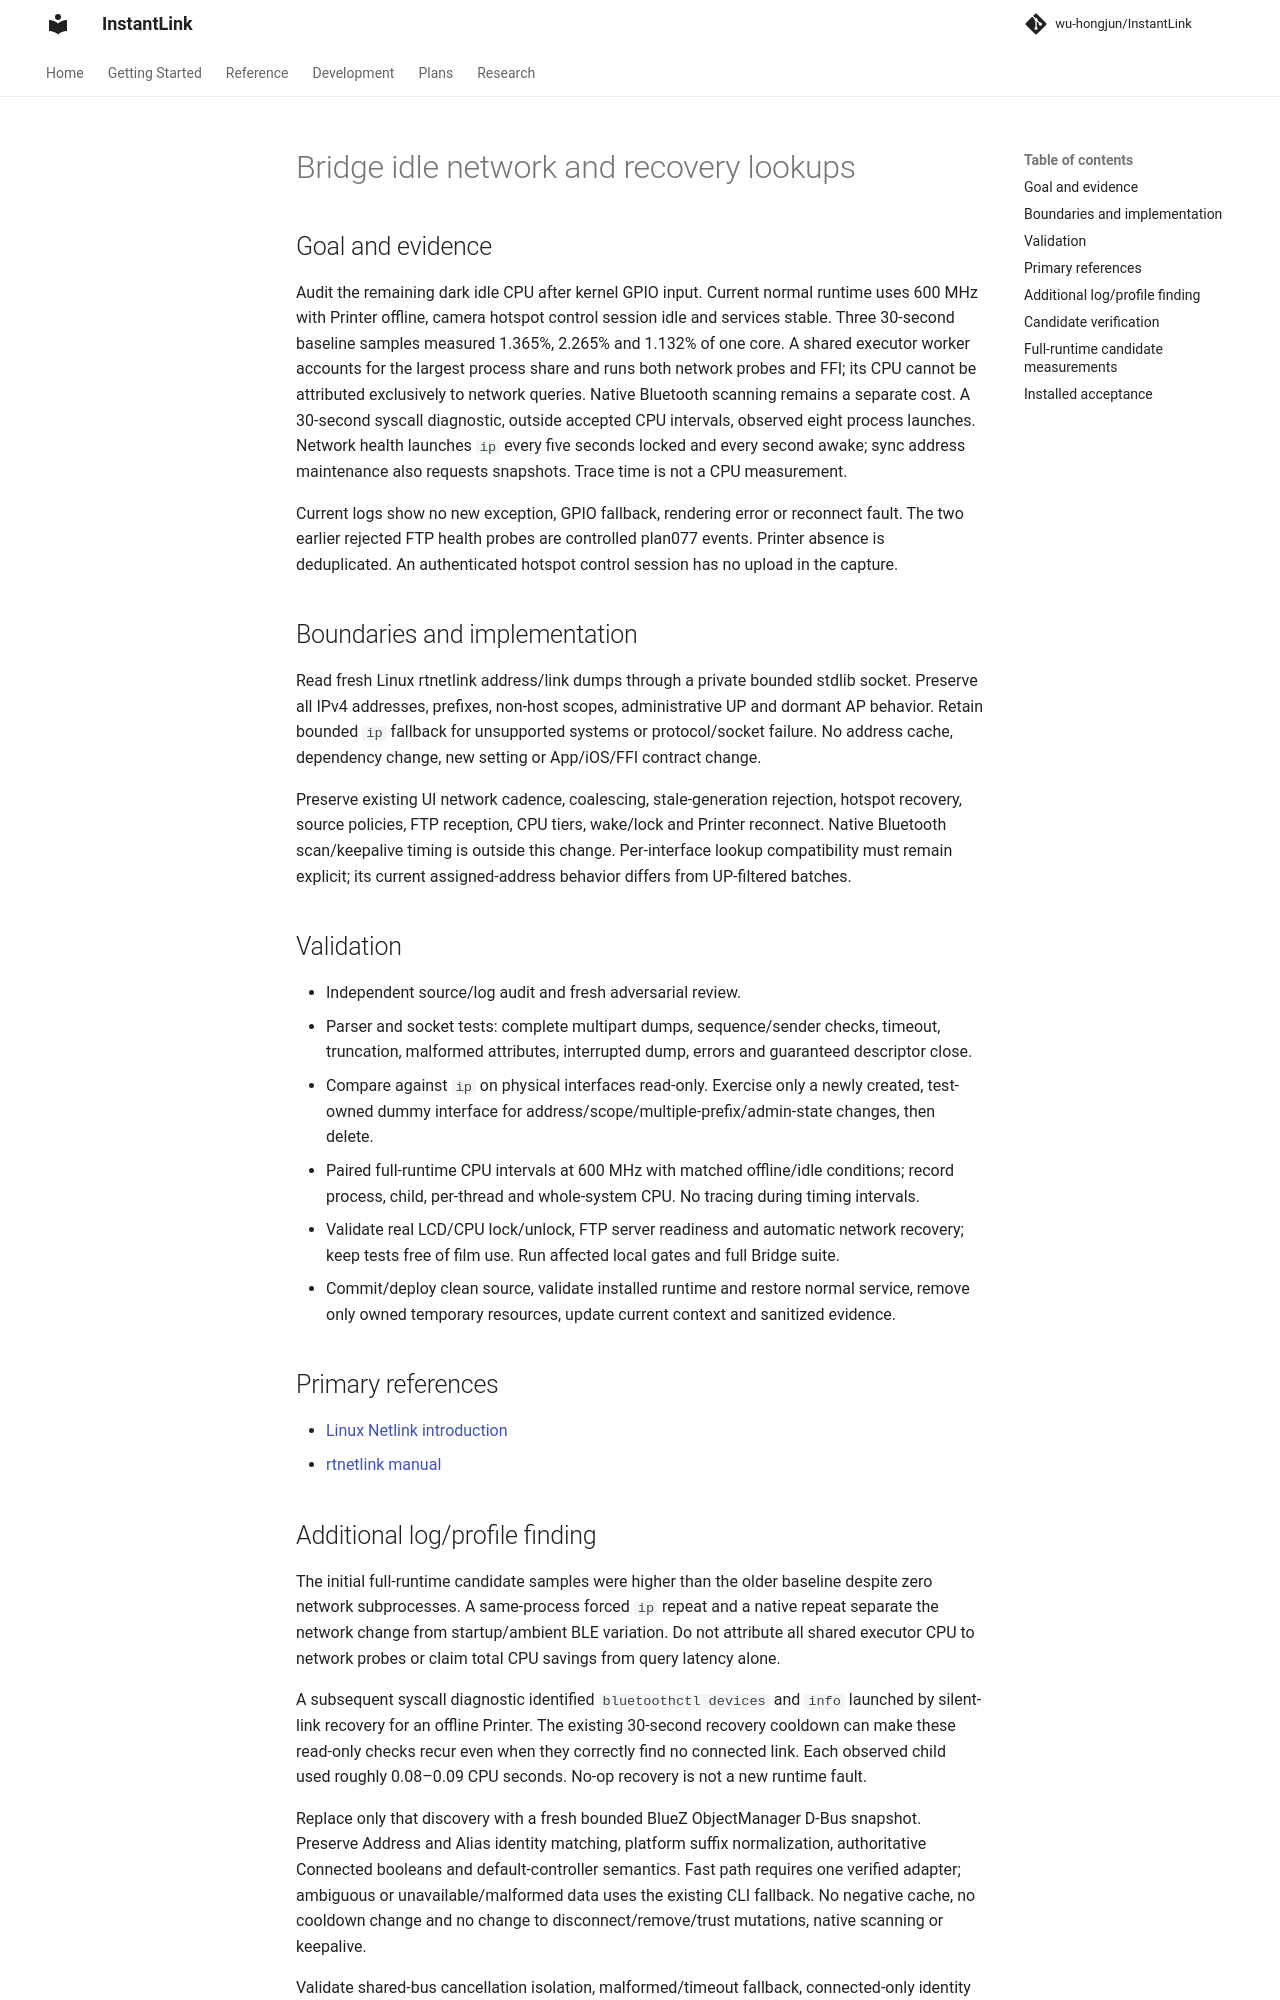

repository: wu-hongjun/InstantLink · page: plans/078-bridge-native-network-snapshots/index.html · generator: mkdocs

# Bridge idle network and recovery lookups

## Goal and evidence

Audit the remaining dark idle CPU after kernel GPIO input. Current normal runtime uses
600 MHz with Printer offline, camera hotspot control session idle and services stable.
Three 30-second baseline samples measured 1.365%, 2.265% and 1.132% of one core. A shared
executor worker accounts for the largest process share and runs both network probes and FFI;
its CPU cannot be attributed exclusively to network queries. Native Bluetooth scanning remains
a separate cost.
A 30-second syscall diagnostic, outside accepted CPU intervals, observed eight process
launches. Network health launches `ip` every five seconds locked and every second awake;
sync address maintenance also requests snapshots. Trace time is not a CPU measurement.

Current logs show no new exception, GPIO fallback, rendering error or reconnect fault.
The two earlier rejected FTP health probes are controlled plan077 events. Printer absence
is deduplicated. An authenticated hotspot control session has no upload in the capture.

## Boundaries and implementation

Read fresh Linux rtnetlink address/link dumps through a private bounded stdlib socket.
Preserve all IPv4 addresses, prefixes, non-host scopes, administrative UP and dormant AP
behavior. Retain bounded `ip` fallback for unsupported systems or protocol/socket failure.
No address cache, dependency change, new setting or App/iOS/FFI contract change.

Preserve existing UI network cadence, coalescing, stale-generation rejection, hotspot
recovery, source policies, FTP reception, CPU tiers, wake/lock and Printer reconnect. Native
Bluetooth scan/keepalive timing is outside this change. Per-interface lookup compatibility
must remain explicit; its current assigned-address behavior differs from UP-filtered batches.

## Validation

- Independent source/log audit and fresh adversarial review.
- Parser and socket tests: complete multipart dumps, sequence/sender checks, timeout,
  truncation, malformed attributes, interrupted dump, errors and guaranteed descriptor close.
- Compare against `ip` on physical interfaces read-only. Exercise only a newly created,
  test-owned dummy interface for address/scope/multiple-prefix/admin-state changes, then delete.
- Paired full-runtime CPU intervals at 600 MHz with matched offline/idle conditions; record
  process, child, per-thread and whole-system CPU. No tracing during timing intervals.
- Validate real LCD/CPU lock/unlock, FTP server readiness and automatic network recovery;
  keep tests free of film use. Run affected local gates and full Bridge suite.
- Commit/deploy clean source, validate installed runtime and restore normal service, remove
  only owned temporary resources, update current context and sanitized evidence.

## Primary references

- [Linux Netlink introduction](https://docs.kernel.org/userspace-api/netlink/intro.html)
- [rtnetlink manual](https://man7.org/linux/man-pages/man7/rtnetlink.7.html)

## Additional log/profile finding

The initial full-runtime candidate samples were higher than the older baseline despite zero
network subprocesses. A same-process forced `ip` repeat and a native repeat separate the
network change from startup/ambient BLE variation. Do not attribute all shared executor CPU
to network probes or claim total CPU savings from query latency alone.

A subsequent syscall diagnostic identified `bluetoothctl devices` and `info` launched by
silent-link recovery for an offline Printer. The existing 30-second recovery cooldown can
make these read-only checks recur even when they correctly find no connected link. Each
observed child used roughly 0.08–0.09 CPU seconds. No-op recovery is not a new runtime fault.

Replace only that discovery with a fresh bounded BlueZ ObjectManager D-Bus snapshot. Preserve
Address and Alias identity matching, platform suffix normalization, authoritative Connected
booleans and default-controller semantics. Fast path requires one verified adapter; ambiguous
or unavailable/malformed data uses the existing CLI fallback. No negative cache, no cooldown
change and no change to disconnect/remove/trust mutations, native scanning or keepalive.

Validate shared-bus cancellation isolation, malformed/timeout fallback, connected-only identity
matching, empty/offline no-op and no pseudo addresses passed to CLI. Benchmark both changes
with no tracing during CPU intervals, and identify remaining native Bluetooth CPU separately.

- [BlueZ5.82 CLI device enumeration](https://raw.githubusercontent.com/bluez/bluez/5.82/client/main.c)
- [BlueZ Device1 contract](https://github.com/bluez/bluez/blob/master/doc/org.bluez.Device.rst)
